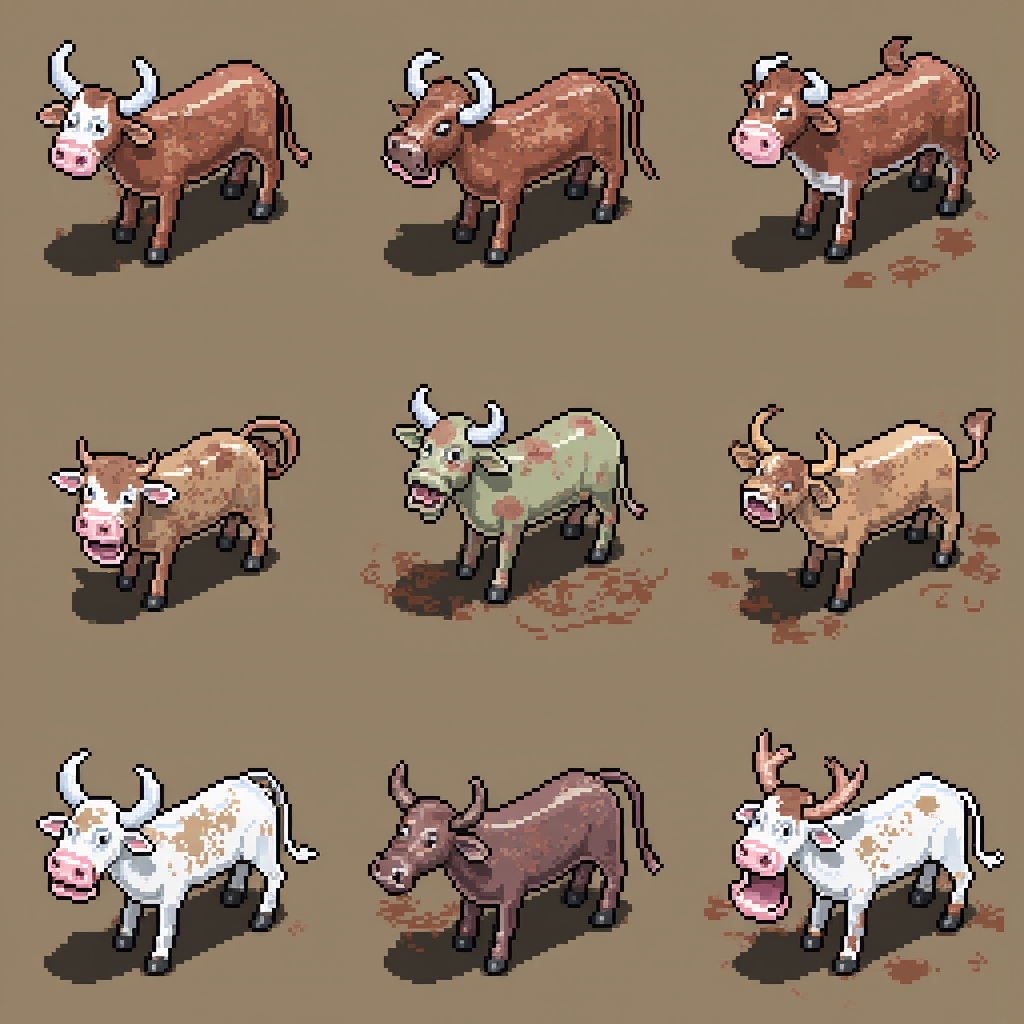
Generation parameters embedded in this image by ComfyUI (PNG 'prompt' text chunk: the API-format workflow graph, JSON):
{"6":{"inputs":{"text":"pixel style game asset, sharp pixel art collection of 16x16 post-apocalyptic cow covered in dirt and dust arranged in a grid\n","clip":["37",1]},"class_type":"CLIPTextEncode","_meta":{"title":"CLIP Text Encode (Positive Prompt)"}},"8":{"inputs":{"samples":["40",0],"vae":["30",2]},"class_type":"VAEDecode","_meta":{"title":"VAE Decode"}},"9":{"inputs":{"filename_prefix":"ComfyUI","images":["8",0]},"class_type":"SaveImage","_meta":{"title":"Save Image"}},"27":{"inputs":{"width":1024,"height":1024,"batch_size":5},"class_type":"EmptySD3LatentImage","_meta":{"title":"EmptySD3LatentImage"}},"30":{"inputs":{"ckpt_name":"flux1-dev-fp8.safetensors"},"class_type":"CheckpointLoaderSimple","_meta":{"title":"Load Checkpoint"}},"33":{"inputs":{"text":"","clip":["30",1]},"class_type":"CLIPTextEncode","_meta":{"title":"CLIP Text Encode (Negative Prompt)"}},"35":{"inputs":{"guidance":3.5,"conditioning":["6",0]},"class_type":"FluxGuidance","_meta":{"title":"FluxGuidance"}},"37":{"inputs":{"lora_name":"hard_edge_pixel_art.safetensors","strength_model":1.0,"strength_clip":1.0,"model":["30",0],"clip":["30",1]},"class_type":"LoraLoader","_meta":{"title":"Load LoRA"}},"39":{"inputs":{"model":["37",0],"conditioning":["35",0]},"class_type":"BasicGuider","_meta":{"title":"BasicGuider"}},"40":{"inputs":{"noise":["43",0],"guider":["39",0],"sampler":["44",0],"sigmas":["42",0],"latent_image":["27",0]},"class_type":"SamplerCustomAdvanced","_meta":{"title":"SamplerCustomAdvanced"}},"41":{"inputs":{"sampler_name":"euler"},"class_type":"KSamplerSelect","_meta":{"title":"KSamplerSelect"}},"42":{"inputs":{"scheduler":"simple","steps":30,"denoise":1.0,"model":["37",0]},"class_type":"BasicScheduler","_meta":{"title":"BasicScheduler"}},"43":{"inputs":{"noise_seed":9253},"class_type":"RandomNoise","_meta":{"title":"RandomNoise"}},"44":{"inputs":{"detail_amount":0.2,"start":0.1,"end":0.9,"bias":0.5,"exponent":0.0,"start_offset":0.0,"end_offset":0.0,"fade":0.0,"smooth":false,"cfg_scale_override":0.0,"sampler":["41",0]},"class_type":"DetailDaemonSamplerNode","_meta":{"title":"Detail Daemon Sampler"}}}